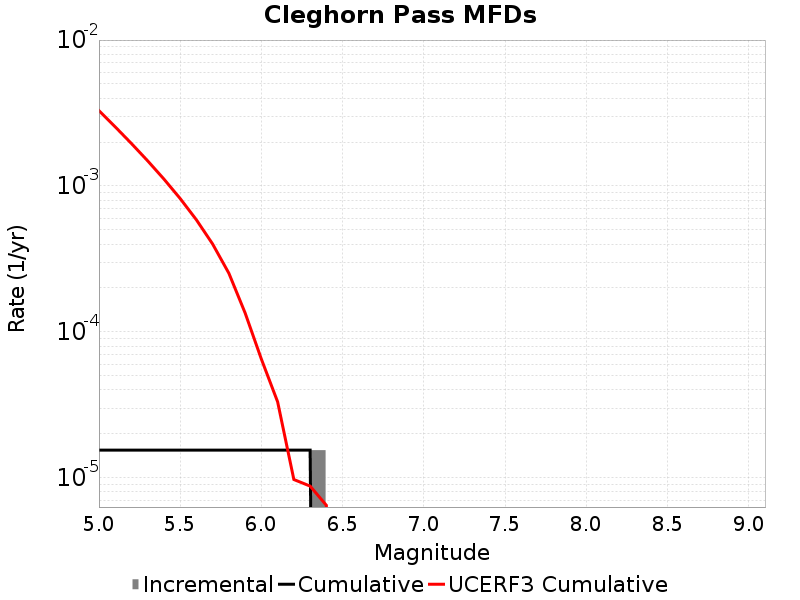

The data file committed next to this chart (first rows):
Magnitude, Incremental Rate, Cumulative Rate, UCERF3 Cumulative Rate
5.05, 0.0, 1.54797E-5, 0.003284
5.15, 0.0, 1.54797E-5, 0.002543
5.25, 0.0, 1.54797E-5, 0.001955
5.35, 0.0, 1.54797E-5, 0.001487
5.45, 0.0, 1.54797E-5, 0.001116
5.55, 0.0, 1.54797E-5, 8.206478E-4
5.65, 0.0, 1.54797E-5, 5.8629515E-4
5.75, 0.0, 1.54797E-5, 4.0014225E-4
5.85, 0.0, 1.54797E-5, 2.5227576E-4
5.95, 0.0, 1.54797E-5, 1.3482121E-4
6.05, 0.0, 1.54797E-5, 6.511359E-5
6.15, 0.0, 1.54797E-5, 3.3196287E-5
6.25, 0.0, 1.54797E-5, 9.741497E-6
6.35, 1.54797E-5, 1.54797E-5, 8.785055E-6
6.45, 0.0, 0.0, 6.4873548E-6
6.55, 0.0, 0.0, 0.0
6.65, 0.0, 0.0, 0.0
6.75, 0.0, 0.0, 0.0
6.85, 0.0, 0.0, 0.0
6.95, 0.0, 0.0, 0.0
7.05, 0.0, 0.0, 0.0
7.15, 0.0, 0.0, 0.0
7.25, 0.0, 0.0, 0.0
7.35, 0.0, 0.0, 0.0
7.45, 0.0, 0.0, 0.0
7.55, 0.0, 0.0, 0.0
7.65, 0.0, 0.0, 0.0
7.75, 0.0, 0.0, 0.0
7.85, 0.0, 0.0, 0.0
7.95, 0.0, 0.0, 0.0
8.05, 0.0, 0.0, 0.0
8.15, 0.0, 0.0, 0.0
8.25, 0.0, 0.0, 0.0
8.35, 0.0, 0.0, 0.0
8.45, 0.0, 0.0, 0.0
8.55, 0.0, 0.0, 0.0
8.65, 0.0, 0.0, 0.0
8.75, 0.0, 0.0, 0.0
8.85, 0.0, 0.0, 0.0
8.95, 0.0, 0.0, 0.0
9.05, 0.0, 0.0, 0.0
